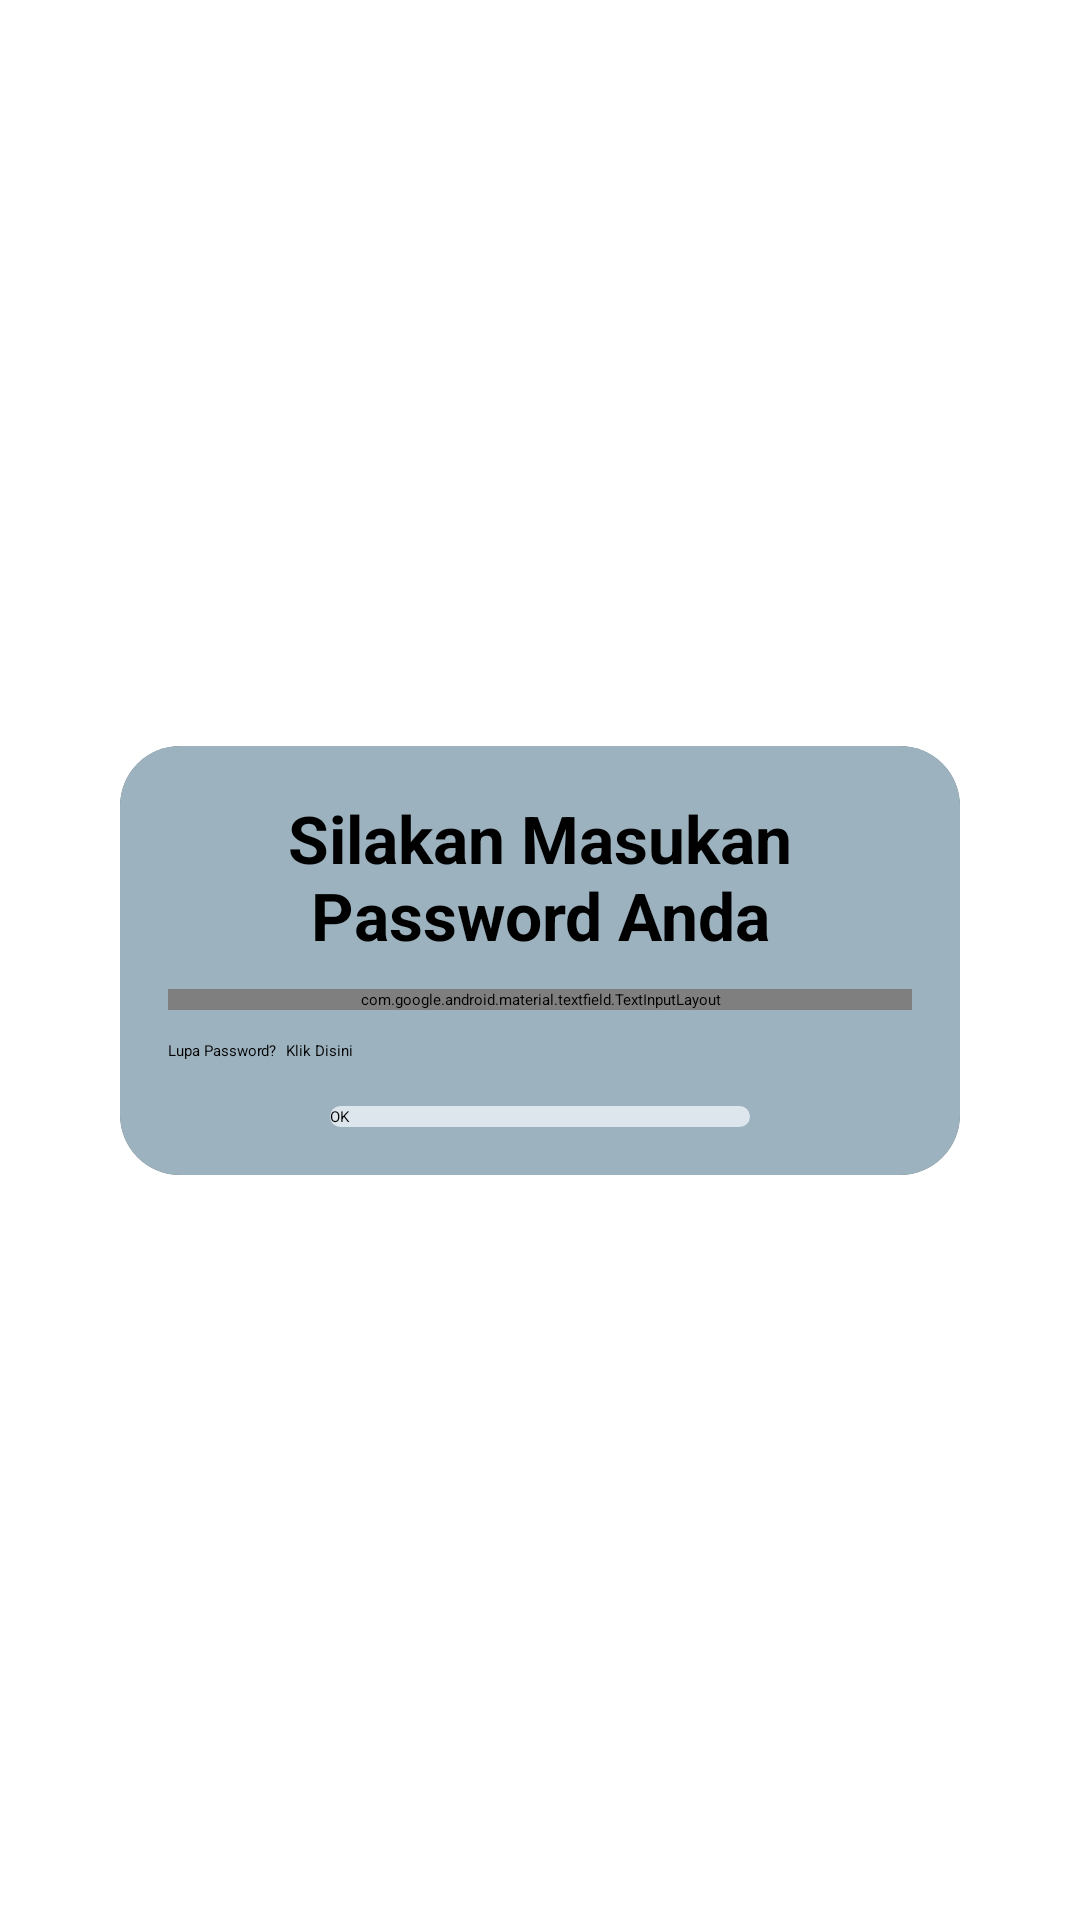

Reconstruct the res/layout file that produces this screen, plus the resources it refers to.
<!-- AndroidManifest.xml: application theme Theme.Skripsi -->
<!-- res/layout/input_password_nasabah.xml -->
<?xml version="1.0" encoding="utf-8"?>
<androidx.constraintlayout.widget.ConstraintLayout
    xmlns:android="http://schemas.android.com/apk/res/android"
    xmlns:app="http://schemas.android.com/apk/res-auto"
    android:layout_width="match_parent"
    android:layout_height="match_parent">

    <androidx.cardview.widget.CardView
        android:id="@+id/passwordPopup"
        android:layout_width="280dp"
        android:layout_height="wrap_content"
        android:layout_margin="24dp"
        android:elevation="8dp"
        app:cardCornerRadius="20dp"
        app:layout_constraintTop_toTopOf="parent"
        app:layout_constraintBottom_toBottomOf="parent"
        app:layout_constraintStart_toStartOf="parent"
        app:layout_constraintEnd_toEndOf="parent">

        <LinearLayout
            android:layout_width="match_parent"
            android:layout_height="wrap_content"
            android:padding="16dp"
            android:orientation="vertical"
            android:background="#9DB2BF">

            <TextView
                android:layout_width="match_parent"
                android:layout_height="wrap_content"
                android:text="@string/silakan_masukan_password_anda"
                android:layout_gravity="center"
                android:textAlignment="center"
                android:textColor="@color/black"
                android:textStyle="bold"
                android:textSize="22dp"
                />

            <com.google.android.material.textfield.TextInputLayout
                android:layout_width="match_parent"
                android:layout_height="wrap_content"
                android:id="@+id/password"
                app:passwordToggleEnabled="true"
                style="@style/Widget.MaterialComponents.TextInputLayout.OutlinedBox"
                android:textSize="12dp"
                android:layout_marginTop="10dp"
                app:passwordToggleTint="@color/black"
                >

                <EditText
                    android:layout_width="match_parent"
                    android:layout_height="wrap_content"
                    android:inputType="textPassword"
                    android:background="@color/white"
                    android:textColor="@color/black"
                    />

            </com.google.android.material.textfield.TextInputLayout>

            <LinearLayout
                android:layout_width="wrap_content"
                android:layout_height="wrap_content"
                android:orientation="horizontal"
                android:layout_marginTop="10dp"
                >

                <TextView
                    android:layout_width="wrap_content"
                    android:layout_height="wrap_content"
                    android:text="@string/lupa_password"
                    android:textColor="@color/black"
                    />

                <TextView
                    android:layout_width="wrap_content"
                    android:layout_height="wrap_content"
                    android:text="@string/klik_disini"
                    android:textColor="@color/black"
                    android:id="@+id/lupaPassword"
                    android:paddingLeft="3dp"
                    />

            </LinearLayout>

            <androidx.appcompat.widget.AppCompatButton
                android:layout_width="140dp"
                android:layout_height="wrap_content"
                android:text="@string/ok"
                android:background="@drawable/rounded_button_ok"
                android:layout_gravity="center"
                android:layout_marginTop="15dp"
                android:id="@+id/btnOk"
                />
        </LinearLayout>
    </androidx.cardview.widget.CardView>
</androidx.constraintlayout.widget.ConstraintLayout>
<!-- resources referenced by this layout -->
<resources>
  <color name="black">#FF000000</color>
  <color name="white">#FFFFFFFF</color>
  <!-- drawable rounded_button_ok (drawable) -->
  <?xml version="1.0" encoding="utf-8"?>
  <shape xmlns:android="http://schemas.android.com/apk/res/android" android:shape="rectangle">
      <solid android:color="#DDE6ED" />
      <corners android:radius="50dp" />
  </shape>
  <string name="klik_disini">Klik Disini</string>
  <string name="lupa_password">Lupa Password?</string>
  <string name="ok">OK</string>
  <string name="silakan_masukan_password_anda">Silakan Masukan Password Anda</string>
</resources>
